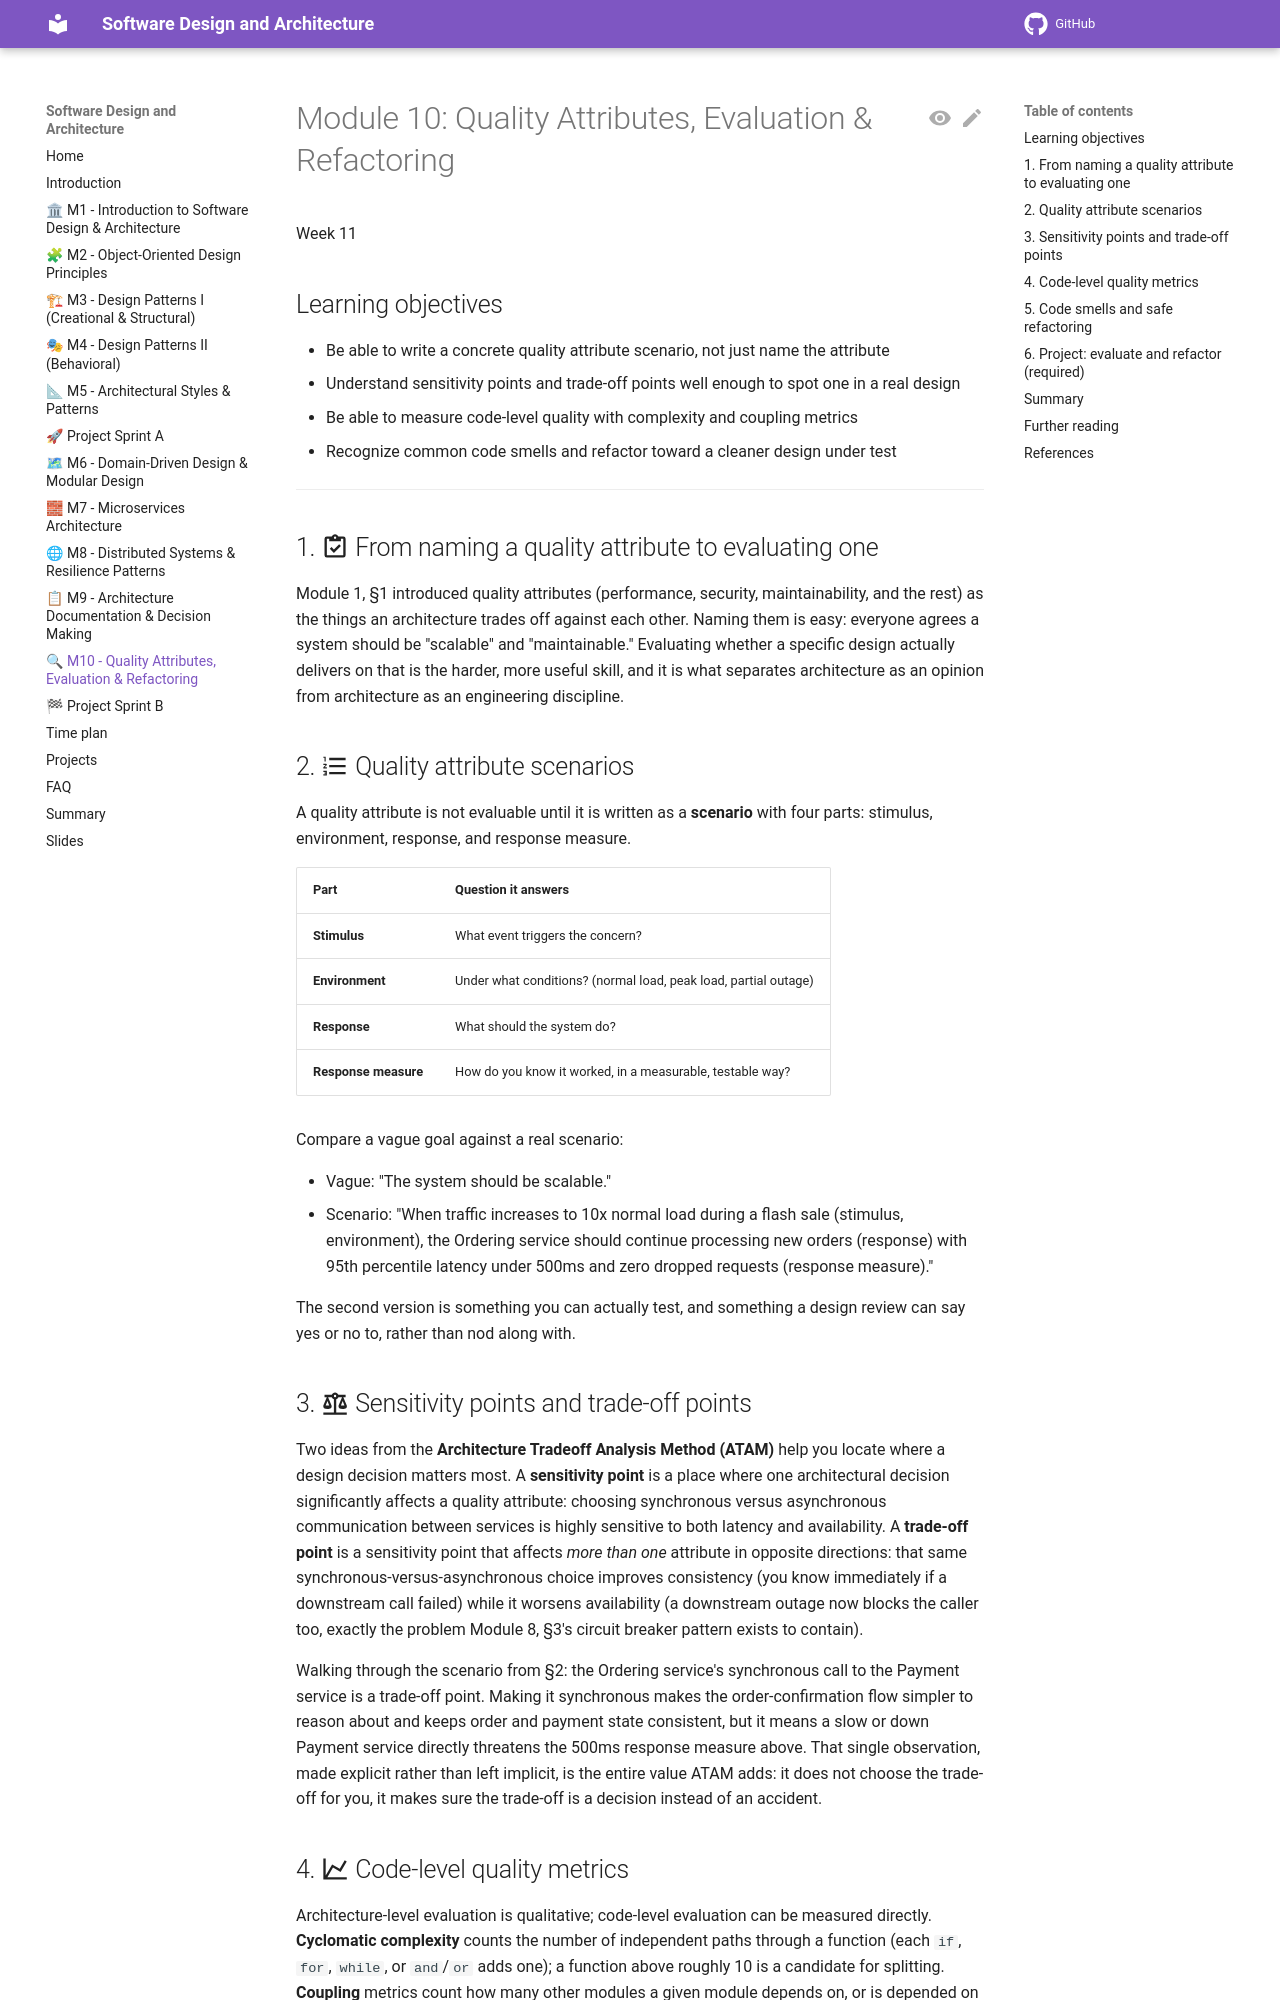

repository: aligunesgit/software-design-and-architecture · page: m10_quality_evaluation/index.html · generator: mkdocs

# Module 10: Quality Attributes, Evaluation & Refactoring

Week 11

## Learning objectives

* Be able to write a concrete quality attribute scenario, not just name the attribute
* Understand sensitivity points and trade-off points well enough to spot one in a real design
* Be able to measure code-level quality with complexity and coupling metrics
* Recognize common code smells and refactor toward a cleaner design under test

---

## 1. :material-clipboard-check-outline: From naming a quality attribute to evaluating one

Module 1, §1 introduced quality attributes (performance, security, maintainability, and the
rest) as the things an architecture trades off against each other. Naming them is easy: everyone
agrees a system should be "scalable" and "maintainable." Evaluating whether a specific design
actually delivers on that is the harder, more useful skill, and it is what separates architecture
as an opinion from architecture as an engineering discipline.

## 2. :material-format-list-numbered: Quality attribute scenarios

A quality attribute is not evaluable until it is written as a **scenario** with four parts:
stimulus, environment, response, and response measure.

| Part | Question it answers |
|---|---|
| **Stimulus** | What event triggers the concern? |
| **Environment** | Under what conditions? (normal load, peak load, partial outage) |
| **Response** | What should the system do? |
| **Response measure** | How do you know it worked, in a measurable, testable way? |

Compare a vague goal against a real scenario:

* Vague: "The system should be scalable."
* Scenario: "When traffic increases to 10x normal load during a flash sale (stimulus,
  environment), the Ordering service should continue processing new orders (response) with 95th
  percentile latency under 500ms and zero dropped requests (response measure)."

The second version is something you can actually test, and something a design review can say yes
or no to, rather than nod along with.

## 3. :material-scale-balance: Sensitivity points and trade-off points

Two ideas from the **Architecture Tradeoff Analysis Method (ATAM)** help you locate where a
design decision matters most. A **sensitivity point** is a place where one architectural decision
significantly affects a quality attribute: choosing synchronous versus asynchronous
communication between services is highly sensitive to both latency and availability. A
**trade-off point** is a sensitivity point that affects *more than one* attribute in opposite
directions: that same synchronous-versus-asynchronous choice improves consistency (you know
immediately if a downstream call failed) while it worsens availability (a downstream outage now
blocks the caller too, exactly the problem Module 8, §3's circuit breaker pattern exists to
contain).

Walking through the scenario from §2: the Ordering service's synchronous call to the Payment
service is a trade-off point. Making it synchronous makes the order-confirmation flow simpler to
reason about and keeps order and payment state consistent, but it means a slow or down Payment
service directly threatens the 500ms response measure above. That single observation, made
explicit rather than left implicit, is the entire value ATAM adds: it does not choose the trade-off
for you, it makes sure the trade-off is a decision instead of an accident.
